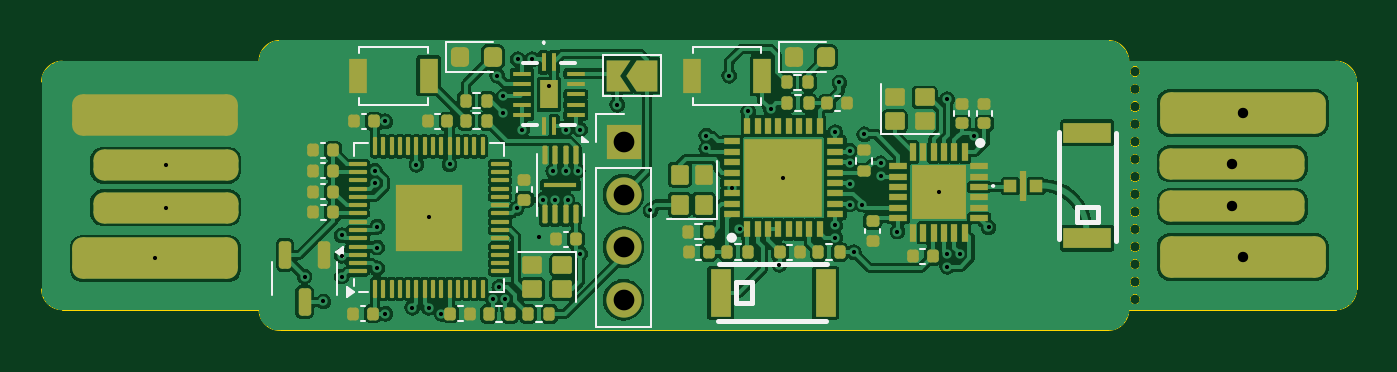
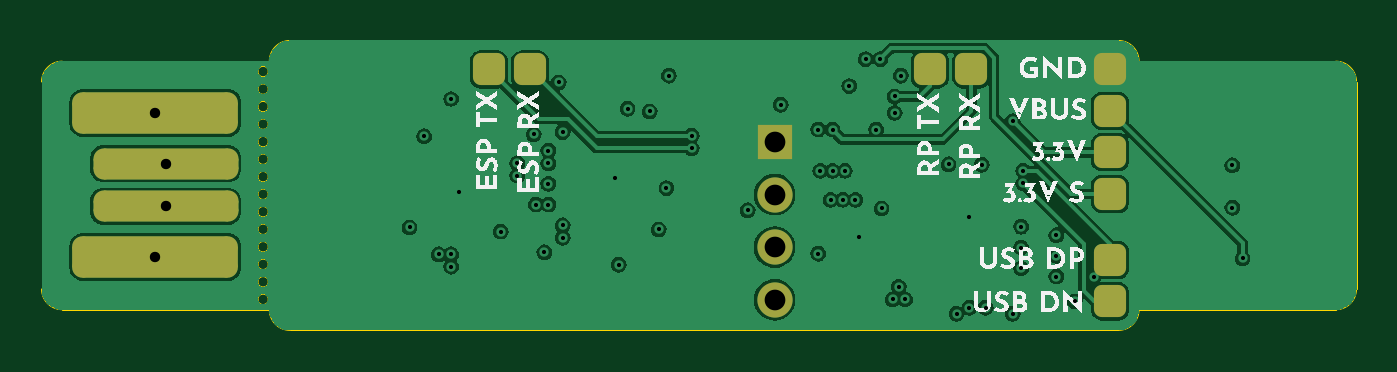
Circuit board: 13 layer files. Board 63.5 x 14.0 mm.
- bottom_copper: elrs-sim-CuBottom.gbr (117044 bytes)
- inner_copper: elrs-sim-CuIn1.gbr (99425 bytes)
- inner_copper: elrs-sim-CuIn2.gbr (95077 bytes)
- top_copper: elrs-sim-CuTop.gbr (198920 bytes)
- outline: elrs-sim-EdgeCuts.gbr (3659 bytes)
- bottom_mask: elrs-sim-MaskBottom.gbr (2079 bytes)
- top_mask: elrs-sim-MaskTop.gbr (11194 bytes)
- drill: elrs-sim-NPTH.drl (265 bytes)
- drill: elrs-sim-PTH.drl (1730 bytes)
- paste: elrs-sim-PasteBottom.gbr (451 bytes)
- paste: elrs-sim-PasteTop.gbr (10437 bytes)
- bottom_silk: elrs-sim-SilkBottom.gbr (58637 bytes)
- top_silk: elrs-sim-SilkTop.gbr (19474 bytes)

=== bottom_copper: elrs-sim-CuBottom.gbr (117044 bytes, source omitted) ===
=== inner_copper: elrs-sim-CuIn1.gbr (99425 bytes, source omitted) ===
=== inner_copper: elrs-sim-CuIn2.gbr (95077 bytes, source omitted) ===
=== top_copper: elrs-sim-CuTop.gbr (198920 bytes, source omitted) ===
=== outline: elrs-sim-EdgeCuts.gbr ===
%TF.GenerationSoftware,KiCad,Pcbnew,8.0.4*%
%TF.CreationDate,2024-09-02T22:56:13+02:00*%
%TF.ProjectId,elrs-sim,656c7273-2d73-4696-9d2e-6b696361645f,rev?*%
%TF.SameCoordinates,Original*%
%TF.FileFunction,Profile,NP*%
%FSLAX46Y46*%
G04 Gerber Fmt 4.6, Leading zero omitted, Abs format (unit mm)*
G04 Created by KiCad (PCBNEW 8.0.4) date 2024-09-02 22:56:13*
%MOMM*%
%LPD*%
G01*
G04 APERTURE LIST*
%TA.AperFunction,Profile*%
%ADD10C,0.050000*%
%TD*%
G04 APERTURE END LIST*
D10*
X164050000Y-103500000D02*
G75*
G02*
X163550000Y-103500000I-250000J0D01*
G01*
X163550000Y-103500000D02*
G75*
G02*
X164050000Y-103500000I250000J0D01*
G01*
X121500000Y-115000000D02*
X112000000Y-115000000D01*
X163500000Y-103000000D02*
X173500000Y-103000000D01*
X164050000Y-109423071D02*
G75*
G02*
X163550000Y-109423071I-250000J0D01*
G01*
X163550000Y-109423071D02*
G75*
G02*
X164050000Y-109423071I250000J0D01*
G01*
X112000000Y-115000000D02*
G75*
G02*
X111000000Y-114000000I0J1000000D01*
G01*
X111000000Y-104000000D02*
G75*
G02*
X112000000Y-103000000I1000000J0D01*
G01*
X164050000Y-114500000D02*
G75*
G02*
X163550000Y-114500000I-250000J0D01*
G01*
X163550000Y-114500000D02*
G75*
G02*
X164050000Y-114500000I250000J0D01*
G01*
X162500000Y-102000000D02*
G75*
G02*
X163500000Y-103000000I0J-1000000D01*
G01*
X164050000Y-112807683D02*
G75*
G02*
X163550000Y-112807683I-250000J0D01*
G01*
X163550000Y-112807683D02*
G75*
G02*
X164050000Y-112807683I250000J0D01*
G01*
X122500000Y-102000000D02*
X162500000Y-102000000D01*
X164050000Y-106038459D02*
G75*
G02*
X163550000Y-106038459I-250000J0D01*
G01*
X163550000Y-106038459D02*
G75*
G02*
X164050000Y-106038459I250000J0D01*
G01*
X174500000Y-114000000D02*
G75*
G02*
X173500000Y-115000000I-1000000J0D01*
G01*
X164050000Y-108576918D02*
G75*
G02*
X163550000Y-108576918I-250000J0D01*
G01*
X163550000Y-108576918D02*
G75*
G02*
X164050000Y-108576918I250000J0D01*
G01*
X112000000Y-103000000D02*
X121500000Y-103000000D01*
X173500000Y-115000000D02*
X163500000Y-115000000D01*
X164050000Y-104346153D02*
G75*
G02*
X163550000Y-104346153I-250000J0D01*
G01*
X163550000Y-104346153D02*
G75*
G02*
X164050000Y-104346153I250000J0D01*
G01*
X174500000Y-104000000D02*
X174500000Y-114000000D01*
X122500000Y-116000000D02*
G75*
G02*
X121500000Y-115000000I0J1000000D01*
G01*
X164050000Y-110269224D02*
G75*
G02*
X163550000Y-110269224I-250000J0D01*
G01*
X163550000Y-110269224D02*
G75*
G02*
X164050000Y-110269224I250000J0D01*
G01*
X164050000Y-113653836D02*
G75*
G02*
X163550000Y-113653836I-250000J0D01*
G01*
X163550000Y-113653836D02*
G75*
G02*
X164050000Y-113653836I250000J0D01*
G01*
X164050000Y-107730765D02*
G75*
G02*
X163550000Y-107730765I-250000J0D01*
G01*
X163550000Y-107730765D02*
G75*
G02*
X164050000Y-107730765I250000J0D01*
G01*
X173500000Y-103000000D02*
G75*
G02*
X174500000Y-104000000I0J-1000000D01*
G01*
X111000000Y-114000000D02*
X111000000Y-104000000D01*
X163500000Y-115000000D02*
G75*
G02*
X162500000Y-116000000I-1000000J0D01*
G01*
X164050000Y-111961530D02*
G75*
G02*
X163550000Y-111961530I-250000J0D01*
G01*
X163550000Y-111961530D02*
G75*
G02*
X164050000Y-111961530I250000J0D01*
G01*
X121500000Y-103000000D02*
G75*
G02*
X122500000Y-102000000I1000000J0D01*
G01*
X164050000Y-105192306D02*
G75*
G02*
X163550000Y-105192306I-250000J0D01*
G01*
X163550000Y-105192306D02*
G75*
G02*
X164050000Y-105192306I250000J0D01*
G01*
X164050000Y-111115377D02*
G75*
G02*
X163550000Y-111115377I-250000J0D01*
G01*
X163550000Y-111115377D02*
G75*
G02*
X164050000Y-111115377I250000J0D01*
G01*
X162500000Y-116000000D02*
X122500000Y-116000000D01*
X164050000Y-106884612D02*
G75*
G02*
X163550000Y-106884612I-250000J0D01*
G01*
X163550000Y-106884612D02*
G75*
G02*
X164050000Y-106884612I250000J0D01*
G01*
M02*

=== bottom_mask: elrs-sim-MaskBottom.gbr (2079 bytes, source withheld) ===
=== top_mask: elrs-sim-MaskTop.gbr (11194 bytes, source omitted) ===
=== drill: elrs-sim-NPTH.drl ===
M48
; DRILL file {KiCad 8.0.4} date 2024-09-02T22:56:13+0200
; FORMAT={-:-/ absolute / inch / decimal}
; #@! TF.CreationDate,2024-09-02T22:56:13+02:00
; #@! TF.GenerationSoftware,Kicad,Pcbnew,8.0.4
; #@! TF.FileFunction,NonPlated,1,4,NPTH
FMAT,2
INCH
%
G90
G05
M30

=== drill: elrs-sim-PTH.drl ===
M48
; DRILL file {KiCad 8.0.4} date 2024-09-02T22:56:13+0200
; FORMAT={-:-/ absolute / inch / decimal}
; #@! TF.CreationDate,2024-09-02T22:56:13+02:00
; #@! TF.GenerationSoftware,Kicad,Pcbnew,8.0.4
; #@! TF.FileFunction,Plated,1,4,PTH
FMAT,2
INCH
; #@! TA.AperFunction,Plated,PTH,ViaDrill
T1C0.0079
; #@! TA.AperFunction,Plated,PTH,ComponentDrill
T2C0.0197
; #@! TA.AperFunction,Plated,PTH,ComponentDrill
T3C0.0394
%
G90
G05
T1
X4.5866Y-4.4301
X4.6063Y-4.253
X4.6063Y-4.3337
X4.8701Y-4.4646
X4.9055Y-4.5118
X4.9409Y-4.3858
X4.9409Y-4.4252
X4.9409Y-4.4646
X5.0039Y-4.2638
X5.0039Y-4.2874
X5.0079Y-4.3701
X5.0079Y-4.4094
X5.0079Y-4.4488
X5.0236Y-4.1693
X5.0236Y-4.5354
X5.0748Y-4.5236
X5.0827Y-4.252
X5.1063Y-4.3504
X5.1063Y-4.5236
X5.1299Y-4.5354
X5.1457Y-4.251
X5.2283Y-4.5079
X5.2362Y-4.0827
X5.2402Y-4.4843
X5.248Y-4.122
X5.248Y-4.1535
X5.252Y-4.5079
X5.2731Y-4.3351
X5.2756Y-4.0512
X5.2835Y-4.185
X5.3031Y-4.0512
X5.315Y-4.3898
X5.3228Y-4.3189
X5.3346Y-4.1024
X5.3425Y-4.2638
X5.3465Y-4.3189
X5.3661Y-4.185
X5.3662Y-4.2638
X5.3701Y-4.3189
X5.3898Y-4.2638
X5.3937Y-4.185
X5.3937Y-4.4213
X5.4646Y-4.1378
X5.5276Y-4.3386
X5.6339Y-4.1969
X5.6339Y-4.2205
X5.6772Y-4.0827
X5.6821Y-4.2963
X5.6969Y-4.375
X5.7136Y-4.1506
X5.7559Y-4.1457
X5.7726Y-4.4419
X5.7805Y-4.2766
X5.8789Y-4.19
X5.8789Y-4.3671
X5.8789Y-4.3907
X5.8868Y-4.0955
X5.9065Y-4.2254
X5.9065Y-4.249
X5.9065Y-4.2884
X5.9065Y-4.3278
X5.9144Y-4.4183
X5.9301Y-4.3278
X5.9341Y-4.1939
X5.9656Y-4.249
X5.9656Y-4.2726
X5.997Y-4.3789
X6.0758Y-4.3041
X6.0915Y-4.127
X6.0915Y-4.4222
X6.0915Y-4.4459
X6.1152Y-4.4222
X6.1427Y-4.1978
X6.1703Y-4.3711
T2
X6.6339Y-4.25
X6.6339Y-4.3307
X6.6535Y-4.1535
X6.6535Y-4.4272
T3
X5.4764Y-4.2087
X5.4764Y-4.3087
X5.4764Y-4.4087
X5.4764Y-4.5087
M30

=== paste: elrs-sim-PasteBottom.gbr ===
%TF.GenerationSoftware,KiCad,Pcbnew,8.0.4*%
%TF.CreationDate,2024-09-02T22:56:13+02:00*%
%TF.ProjectId,elrs-sim,656c7273-2d73-4696-9d2e-6b696361645f,rev?*%
%TF.SameCoordinates,Original*%
%TF.FileFunction,Paste,Bot*%
%TF.FilePolarity,Positive*%
%FSLAX46Y46*%
G04 Gerber Fmt 4.6, Leading zero omitted, Abs format (unit mm)*
G04 Created by KiCad (PCBNEW 8.0.4) date 2024-09-02 22:56:13*
%MOMM*%
%LPD*%
G01*
G04 APERTURE LIST*
G04 APERTURE END LIST*
M02*

=== paste: elrs-sim-PasteTop.gbr (10437 bytes, source omitted) ===
=== bottom_silk: elrs-sim-SilkBottom.gbr (58637 bytes, source omitted) ===
=== top_silk: elrs-sim-SilkTop.gbr (19474 bytes, source omitted) ===
